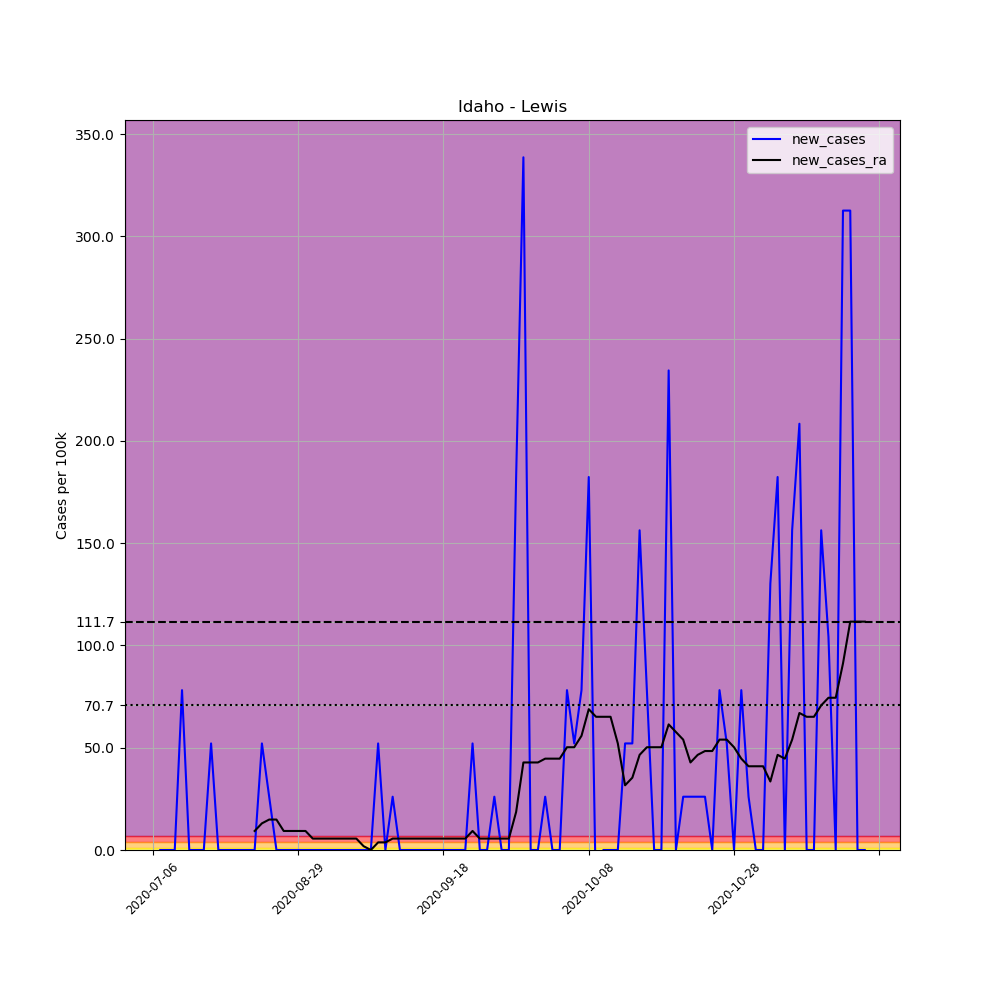

The table this chart was drawn from, first rows:
, date, county, state, fips, cases, deaths, COUNTY, STNAME, CTYNAME, POPESTIMATE2019, per_100k, new_cases, new_cases_ra
703974, 2020-07-06, Lewis, Idaho, 16061, 1, 0, 61, Idaho, Lewis, 3838, 26.06, , 
703975, 2020-07-07, Lewis, Idaho, 16061, 1, 0, 61, Idaho, Lewis, 3838, 26.06, 0.0, 
703976, 2020-07-08, Lewis, Idaho, 16061, 1, 0, 61, Idaho, Lewis, 3838, 26.06, 0.0, 
703977, 2020-08-12, Lewis, Idaho, 16061, 1, 0, 61, Idaho, Lewis, 3838, 26.06, 0.0, 
703978, 2020-08-13, Lewis, Idaho, 16061, 4, 0, 61, Idaho, Lewis, 3838, 104.2, 78.17, 
703979, 2020-08-14, Lewis, Idaho, 16061, 4, 0, 61, Idaho, Lewis, 3838, 104.2, 0.0, 
703980, 2020-08-15, Lewis, Idaho, 16061, 4, 0, 61, Idaho, Lewis, 3838, 104.2, 0.0, 
703981, 2020-08-16, Lewis, Idaho, 16061, 4, 0, 61, Idaho, Lewis, 3838, 104.2, 0.0, 
703982, 2020-08-17, Lewis, Idaho, 16061, 6, 0, 61, Idaho, Lewis, 3838, 156.3, 52.11, 
703983, 2020-08-18, Lewis, Idaho, 16061, 6, 0, 61, Idaho, Lewis, 3838, 156.3, 0.0, 
703984, 2020-08-19, Lewis, Idaho, 16061, 6, 0, 61, Idaho, Lewis, 3838, 156.3, 0.0, 
703985, 2020-08-20, Lewis, Idaho, 16061, 6, 0, 61, Idaho, Lewis, 3838, 156.3, 0.0, 
703986, 2020-08-21, Lewis, Idaho, 16061, 6, 0, 61, Idaho, Lewis, 3838, 156.3, 0.0, 
703987, 2020-08-22, Lewis, Idaho, 16061, 6, 0, 61, Idaho, Lewis, 3838, 156.3, 0.0, 
703988, 2020-08-23, Lewis, Idaho, 16061, 6, 0, 61, Idaho, Lewis, 3838, 156.3, 0.0, 9.305
703989, 2020-08-24, Lewis, Idaho, 16061, 8, 0, 61, Idaho, Lewis, 3838, 208.4, 52.11, 13.03
703990, 2020-08-25, Lewis, Idaho, 16061, 9, 0, 61, Idaho, Lewis, 3838, 234.5, 26.06, 14.89
703991, 2020-08-26, Lewis, Idaho, 16061, 9, 0, 61, Idaho, Lewis, 3838, 234.5, 0.0, 14.89
703992, 2020-08-27, Lewis, Idaho, 16061, 9, 0, 61, Idaho, Lewis, 3838, 234.5, 0.0, 9.305
703993, 2020-08-28, Lewis, Idaho, 16061, 9, 0, 61, Idaho, Lewis, 3838, 234.5, 0.0, 9.305
703994, 2020-08-29, Lewis, Idaho, 16061, 9, 0, 61, Idaho, Lewis, 3838, 234.5, 0.0, 9.305
703995, 2020-08-30, Lewis, Idaho, 16061, 9, 0, 61, Idaho, Lewis, 3838, 234.5, 0.0, 9.305
703996, 2020-08-31, Lewis, Idaho, 16061, 9, 0, 61, Idaho, Lewis, 3838, 234.5, 0.0, 5.583
703997, 2020-09-01, Lewis, Idaho, 16061, 9, 0, 61, Idaho, Lewis, 3838, 234.5, 0.0, 5.583
703998, 2020-09-02, Lewis, Idaho, 16061, 9, 0, 61, Idaho, Lewis, 3838, 234.5, 0.0, 5.583
703999, 2020-09-03, Lewis, Idaho, 16061, 9, 0, 61, Idaho, Lewis, 3838, 234.5, 0.0, 5.583
704000, 2020-09-04, Lewis, Idaho, 16061, 9, 0, 61, Idaho, Lewis, 3838, 234.5, 0.0, 5.583
704001, 2020-09-05, Lewis, Idaho, 16061, 9, 0, 61, Idaho, Lewis, 3838, 234.5, 0.0, 5.583
704002, 2020-09-06, Lewis, Idaho, 16061, 9, 0, 61, Idaho, Lewis, 3838, 234.5, 0.0, 5.583
704003, 2020-09-07, Lewis, Idaho, 16061, 9, 0, 61, Idaho, Lewis, 3838, 234.5, 0.0, 1.861
704004, 2020-09-08, Lewis, Idaho, 16061, 9, 0, 61, Idaho, Lewis, 3838, 234.5, 0.0, 0.0
704005, 2020-09-09, Lewis, Idaho, 16061, 11, 0, 61, Idaho, Lewis, 3838, 286.6, 52.11, 3.722
704006, 2020-09-10, Lewis, Idaho, 16061, 11, 0, 61, Idaho, Lewis, 3838, 286.6, 0.0, 3.722
704007, 2020-09-11, Lewis, Idaho, 16061, 12, 0, 61, Idaho, Lewis, 3838, 312.7, 26.06, 5.583
704008, 2020-09-12, Lewis, Idaho, 16061, 12, 0, 61, Idaho, Lewis, 3838, 312.7, 0.0, 5.583
704009, 2020-09-13, Lewis, Idaho, 16061, 12, 0, 61, Idaho, Lewis, 3838, 312.7, 0.0, 5.583
704010, 2020-09-14, Lewis, Idaho, 16061, 12, 0, 61, Idaho, Lewis, 3838, 312.7, 0.0, 5.583
704011, 2020-09-15, Lewis, Idaho, 16061, 12, 0, 61, Idaho, Lewis, 3838, 312.7, 0.0, 5.583
704012, 2020-09-16, Lewis, Idaho, 16061, 12, 0, 61, Idaho, Lewis, 3838, 312.7, 0.0, 5.583
704013, 2020-09-17, Lewis, Idaho, 16061, 12, 0, 61, Idaho, Lewis, 3838, 312.7, 0.0, 5.583
704014, 2020-09-18, Lewis, Idaho, 16061, 12, 0, 61, Idaho, Lewis, 3838, 312.7, 0.0, 5.583
704015, 2020-09-19, Lewis, Idaho, 16061, 12, 0, 61, Idaho, Lewis, 3838, 312.7, 0.0, 5.583
704016, 2020-09-20, Lewis, Idaho, 16061, 12, 0, 61, Idaho, Lewis, 3838, 312.7, 0.0, 5.583
704017, 2020-09-21, Lewis, Idaho, 16061, 12, 0, 61, Idaho, Lewis, 3838, 312.7, 0.0, 5.583
704018, 2020-09-22, Lewis, Idaho, 16061, 14, 0, 61, Idaho, Lewis, 3838, 364.8, 52.11, 9.305
704019, 2020-09-23, Lewis, Idaho, 16061, 14, 0, 61, Idaho, Lewis, 3838, 364.8, 0.0, 5.583
704020, 2020-09-24, Lewis, Idaho, 16061, 14, 0, 61, Idaho, Lewis, 3838, 364.8, 0.0, 5.583
704021, 2020-09-25, Lewis, Idaho, 16061, 15, 0, 61, Idaho, Lewis, 3838, 390.8, 26.06, 5.583
704022, 2020-09-26, Lewis, Idaho, 16061, 15, 0, 61, Idaho, Lewis, 3838, 390.8, 0.0, 5.583
704023, 2020-09-27, Lewis, Idaho, 16061, 15, 0, 61, Idaho, Lewis, 3838, 390.8, 0.0, 5.583
704024, 2020-09-28, Lewis, Idaho, 16061, 22, 0, 61, Idaho, Lewis, 3838, 573.2, 182.4, 18.61
704025, 2020-09-29, Lewis, Idaho, 16061, 35, 0, 61, Idaho, Lewis, 3838, 911.9, 338.7, 42.81
704026, 2020-09-30, Lewis, Idaho, 16061, 35, 0, 61, Idaho, Lewis, 3838, 911.9, 0.0, 42.81
704027, 2020-10-01, Lewis, Idaho, 16061, 35, 1, 61, Idaho, Lewis, 3838, 911.9, 0.0, 42.81
704028, 2020-10-02, Lewis, Idaho, 16061, 36, 1, 61, Idaho, Lewis, 3838, 938, 26.06, 44.67
704029, 2020-10-03, Lewis, Idaho, 16061, 36, 1, 61, Idaho, Lewis, 3838, 938, 0.0, 44.67
704030, 2020-10-04, Lewis, Idaho, 16061, 36, 1, 61, Idaho, Lewis, 3838, 938, 0.0, 44.67
704031, 2020-10-05, Lewis, Idaho, 16061, 39, 1, 61, Idaho, Lewis, 3838, 1016, 78.17, 50.25
704032, 2020-10-06, Lewis, Idaho, 16061, 41, 1, 61, Idaho, Lewis, 3838, 1068, 52.11, 50.25
704033, 2020-10-07, Lewis, Idaho, 16061, 44, 2, 61, Idaho, Lewis, 3838, 1146, 78.17, 55.83
... 39 more rows
